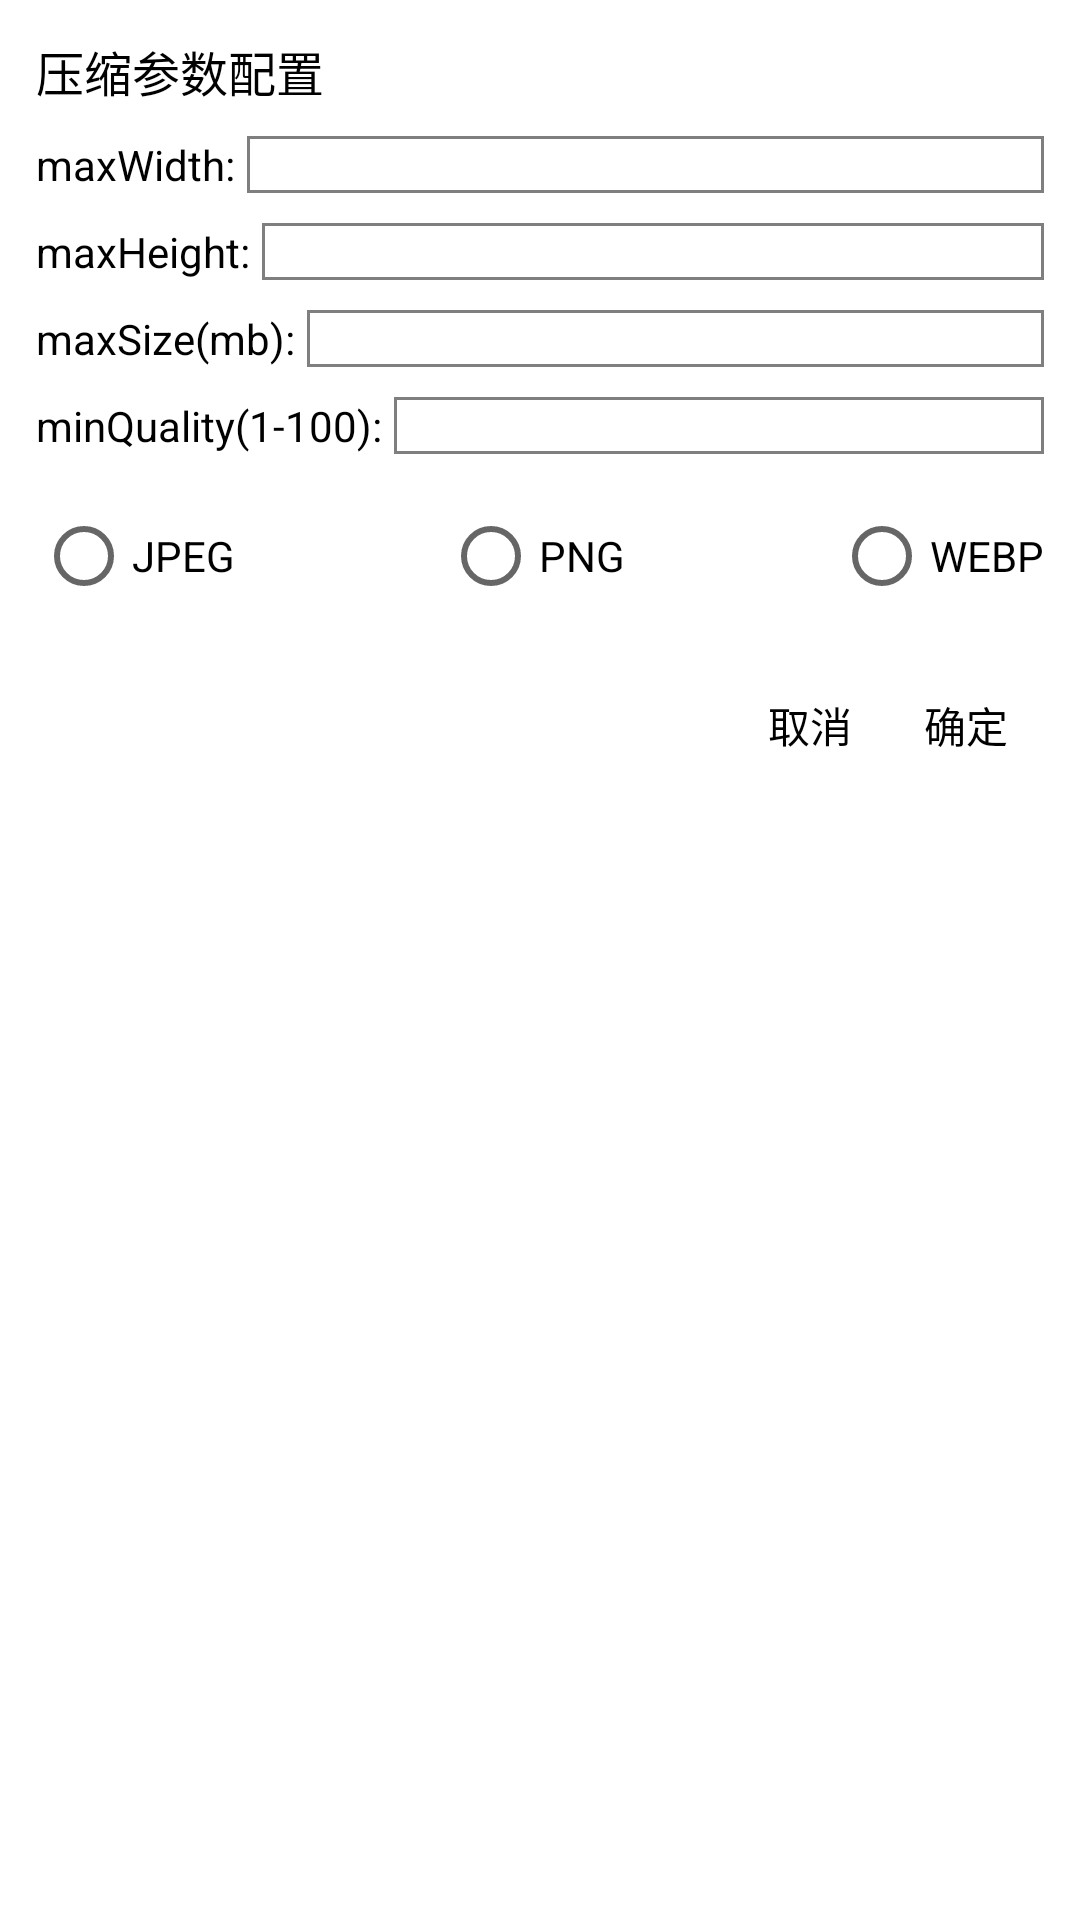

Here is an Android app screen rendered from its layout file. Give the layout XML and the strings, colors and styles it references.
<!-- AndroidManifest.xml: application theme Theme.AndroidImageCompress -->
<!-- res/layout/dialog_config.xml -->
<?xml version="1.0" encoding="utf-8"?>
<LinearLayout xmlns:android="http://schemas.android.com/apk/res/android"
    xmlns:tools="http://schemas.android.com/tools"
    android:layout_width="300dp"
    android:layout_height="wrap_content"
    android:layout_gravity="center"
    android:background="@drawable/config_dialog_bg"
    android:orientation="vertical"
    android:padding="12dp">

    <TextView
        android:layout_width="wrap_content"
        android:layout_height="wrap_content"
        android:text="压缩参数配置"
        android:textColor="@color/black"
        android:textSize="16sp" />

    <LinearLayout
        android:layout_width="match_parent"
        android:layout_height="wrap_content"
        android:layout_marginTop="10dp"
        android:gravity="center_vertical"
        android:orientation="horizontal">

        <TextView
            android:layout_width="wrap_content"
            android:layout_height="wrap_content"
            android:text="maxWidth:"
            android:textColor="@color/black" />

        <EditText
            android:id="@+id/editMaxWidth"
            android:layout_width="match_parent"
            android:layout_height="wrap_content"
            android:layout_marginStart="4dp"
            android:background="@drawable/input_bg"
            android:inputType="numberSigned"
            android:textColor="@color/black"
            android:textSize="14sp" />
    </LinearLayout>

    <LinearLayout
        android:layout_width="match_parent"
        android:layout_height="wrap_content"
        android:layout_marginTop="10dp"
        android:gravity="center_vertical"
        android:orientation="horizontal">

        <TextView
            android:layout_width="wrap_content"
            android:layout_height="wrap_content"
            android:text="maxHeight:"
            android:textColor="@color/black" />

        <EditText
            android:id="@+id/editMaxHeight"
            android:layout_width="match_parent"
            android:layout_height="wrap_content"
            android:layout_marginStart="4dp"
            android:background="@drawable/input_bg"
            android:inputType="numberSigned"
            android:textColor="@color/black"
            android:textSize="14sp" />
    </LinearLayout>

    <LinearLayout
        android:layout_width="match_parent"
        android:layout_height="wrap_content"
        android:layout_marginTop="10dp"
        android:gravity="center_vertical"
        android:orientation="horizontal">

        <TextView
            android:layout_width="wrap_content"
            android:layout_height="wrap_content"
            android:text="maxSize(mb):"
            android:textColor="@color/black" />

        <EditText
            android:id="@+id/editBytesLength"
            android:layout_width="match_parent"
            android:layout_height="wrap_content"
            android:layout_marginStart="4dp"
            android:background="@drawable/input_bg"
            android:inputType="numberSigned"
            android:textColor="@color/black"
            android:textSize="14sp" />
    </LinearLayout>

    <LinearLayout
        android:layout_width="match_parent"
        android:layout_height="wrap_content"
        android:layout_marginTop="10dp"
        android:gravity="center_vertical"
        android:orientation="horizontal">

        <TextView
            android:layout_width="wrap_content"
            android:layout_height="wrap_content"
            android:text="minQuality(1-100):"
            android:textColor="@color/black" />

        <EditText
            android:id="@+id/editMinQuality"
            android:layout_width="match_parent"
            android:layout_height="wrap_content"
            android:layout_marginStart="4dp"
            android:background="@drawable/input_bg"
            android:inputType="numberSigned"
            android:textColor="@color/black"
            android:textSize="14sp" />
    </LinearLayout>

    <RadioGroup
        android:id="@+id/radioGroup"
        android:layout_width="match_parent"
        android:layout_height="wrap_content"
        android:layout_marginTop="10dp"
        android:orientation="horizontal">

        <RadioButton
            android:id="@+id/radioJpeg"
            android:layout_width="wrap_content"
            android:layout_height="wrap_content"
            android:text="JPEG"
            android:textColor="@color/black" />

        <Space
            android:layout_width="0dp"
            android:layout_height="wrap_content"
            android:layout_weight="1" />

        <RadioButton
            android:id="@+id/radioPng"
            android:layout_width="wrap_content"
            android:layout_height="wrap_content"
            android:text="PNG"
            android:textColor="@color/black" />

        <Space
            android:layout_width="0dp"
            android:layout_height="wrap_content"
            android:layout_weight="1" />

        <RadioButton
            android:id="@+id/radioWebp"
            android:layout_width="wrap_content"
            android:layout_height="wrap_content"
            android:text="WEBP"
            android:textColor="@color/black" />
    </RadioGroup>

    <LinearLayout
        android:layout_width="wrap_content"
        android:layout_height="wrap_content"
        android:layout_gravity="end"
        android:layout_marginTop="10dp"
        android:orientation="horizontal">

        <TextView
            android:id="@+id/btnCancel"
            android:layout_width="wrap_content"
            android:layout_height="wrap_content"
            android:gravity="center"
            android:padding="12dp"
            android:text="取消"
            android:textColor="@color/black" />

        <TextView
            android:id="@+id/btnOk"
            android:layout_width="wrap_content"
            android:layout_height="wrap_content"
            android:gravity="center"
            android:padding="12dp"
            android:text="确定"
            android:textColor="@color/black" />
    </LinearLayout>
</LinearLayout>
<!-- resources referenced by this layout -->
<resources>
  <!-- drawable input_bg (drawable) -->
  <?xml version="1.0" encoding="utf-8"?>
  <shape xmlns:android="http://schemas.android.com/apk/res/android">
      <stroke android:color="#80000000" android:width="1dp"/>
  </shape>
  <style name="Theme.AndroidImageCompress" parent="Theme.MaterialComponents.DayNight.DarkActionBar">
          
          <item name="colorPrimary">@color/purple_500</item>
          <item name="colorPrimaryVariant">@color/purple_700</item>
          <item name="colorOnPrimary">@color/white</item>
          
          <item name="colorSecondary">@color/teal_200</item>
          <item name="colorSecondaryVariant">@color/teal_700</item>
          <item name="colorOnSecondary">@color/black</item>
          
          <item name="android:statusBarColor">?attr/colorPrimaryVariant</item>
          
      </style>
  <!-- not gathered from this repository: default colours our renderer supplied (Android Studio template values) -->
  <color name="purple_500">#FF6200EE</color>
  <color name="purple_700">#FF3700B3</color>
  <color name="teal_200">#FF03DAC5</color>
  <color name="teal_700">#FF018786</color>
  <color name="black">#FF000000</color>
  <color name="white">#FFFFFFFF</color>
</resources>
